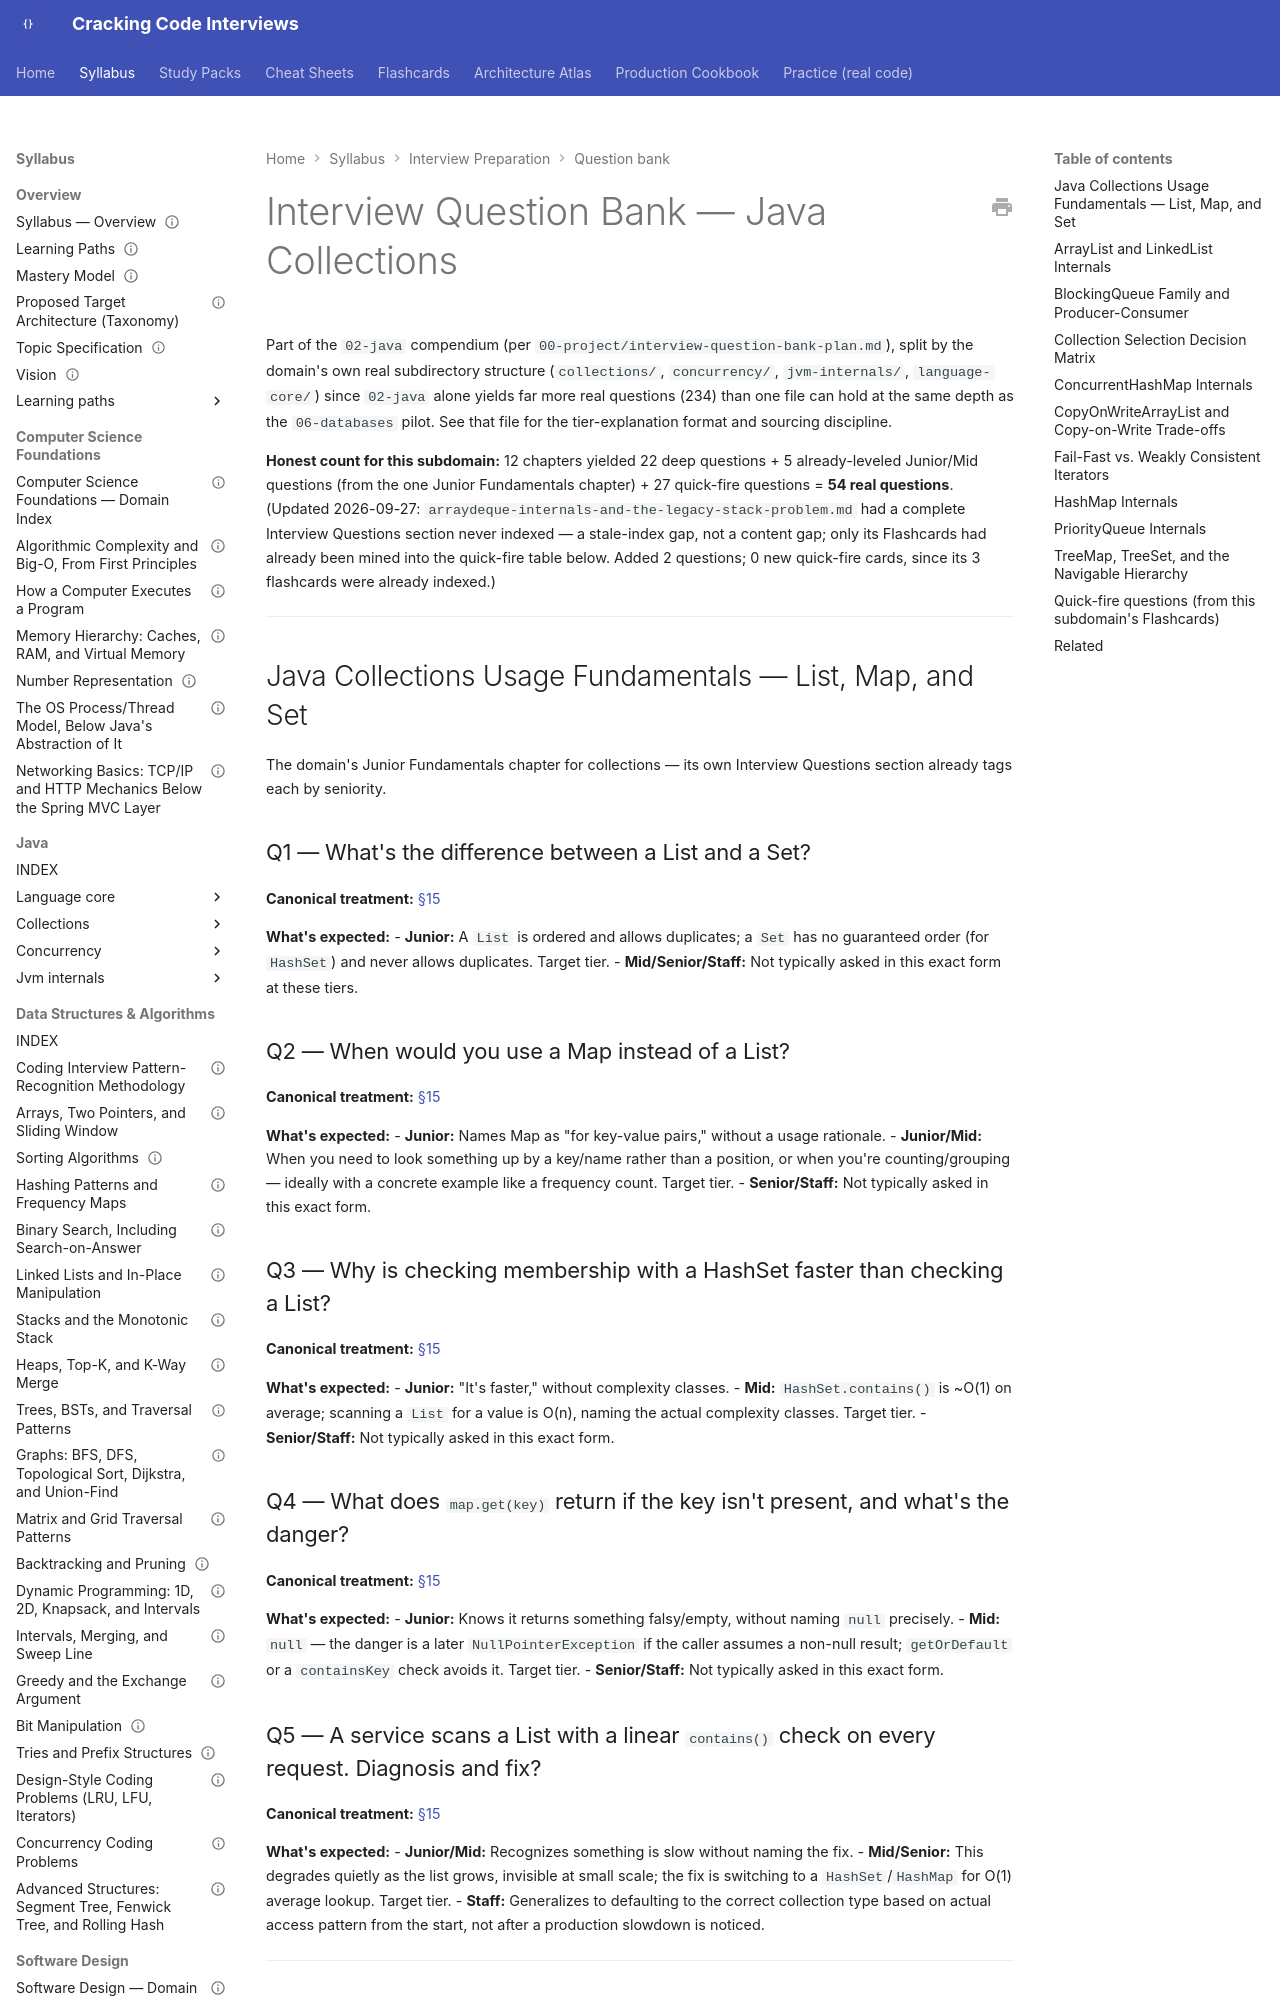

repository: JuanMelendres/cracking-code-interviews · page: syllabus/20-interview-preparation/question-bank/02-java-collections/index.html · generator: mkdocs

---
title: "Interview Question Bank — 02-java/collections"
document_type: interview-question-bank
domain: 20-interview-preparation
status: in progress
version: 1.0
last_updated: 2026-09-27
related:
  - ../../02-java/collections/INDEX.md
  - 06-databases.md
  - ../../../00-project/interview-question-bank-plan.md
---

# Interview Question Bank — Java Collections

Part of the `02-java` compendium (per `00-project/interview-question-bank-plan.md`),
split by the domain's own real subdirectory structure (`collections/`,
`concurrency/`, `jvm-internals/`, `language-core/`) since `02-java` alone yields far
more real questions (234) than one file can hold at the same depth as the
`06-databases` pilot. See that file for the tier-explanation format and sourcing
discipline.

**Honest count for this subdomain:** 12 chapters yielded 22 deep questions + 5
already-leveled Junior/Mid questions (from the one Junior Fundamentals chapter) + 27
quick-fire questions = **54 real questions**. (Updated 2026-09-27:
`arraydeque-internals-and-the-legacy-stack-problem.md` had a complete Interview
Questions section never indexed — a stale-index gap, not a content gap; only its
Flashcards had already been mined into the quick-fire table below. Added 2
questions; 0 new quick-fire cards, since its 3 flashcards were already indexed.)

---

## Java Collections Usage Fundamentals — List, Map, and Set

The domain's Junior Fundamentals chapter for collections — its own Interview
Questions section already tags each by seniority.

### Q1 — What's the difference between a List and a Set?

**Canonical treatment:** [§15](../../02-java/collections/java-collections-usage-fundamentals-list-map-and-set.md#15-interview-questions)

**What's expected:**
- **Junior:** A `List` is ordered and allows duplicates; a `Set` has no guaranteed order (for `HashSet`) and never allows duplicates. Target tier.
- **Mid/Senior/Staff:** Not typically asked in this exact form at these tiers.

### Q2 — When would you use a Map instead of a List?

**Canonical treatment:** [§15](../../02-java/collections/java-collections-usage-fundamentals-list-map-and-set.md#15-interview-questions)

**What's expected:**
- **Junior:** Names Map as "for key-value pairs," without a usage rationale.
- **Junior/Mid:** When you need to look something up by a key/name rather than a position, or when you're counting/grouping — ideally with a concrete example like a frequency count. Target tier.
- **Senior/Staff:** Not typically asked in this exact form.

### Q3 — Why is checking membership with a HashSet faster than checking a List?

**Canonical treatment:** [§15](../../02-java/collections/java-collections-usage-fundamentals-list-map-and-set.md#15-interview-questions)

**What's expected:**
- **Junior:** "It's faster," without complexity classes.
- **Mid:** `HashSet.contains()` is ~O(1) on average; scanning a `List` for a value is O(n), naming the actual complexity classes. Target tier.
- **Senior/Staff:** Not typically asked in this exact form.
